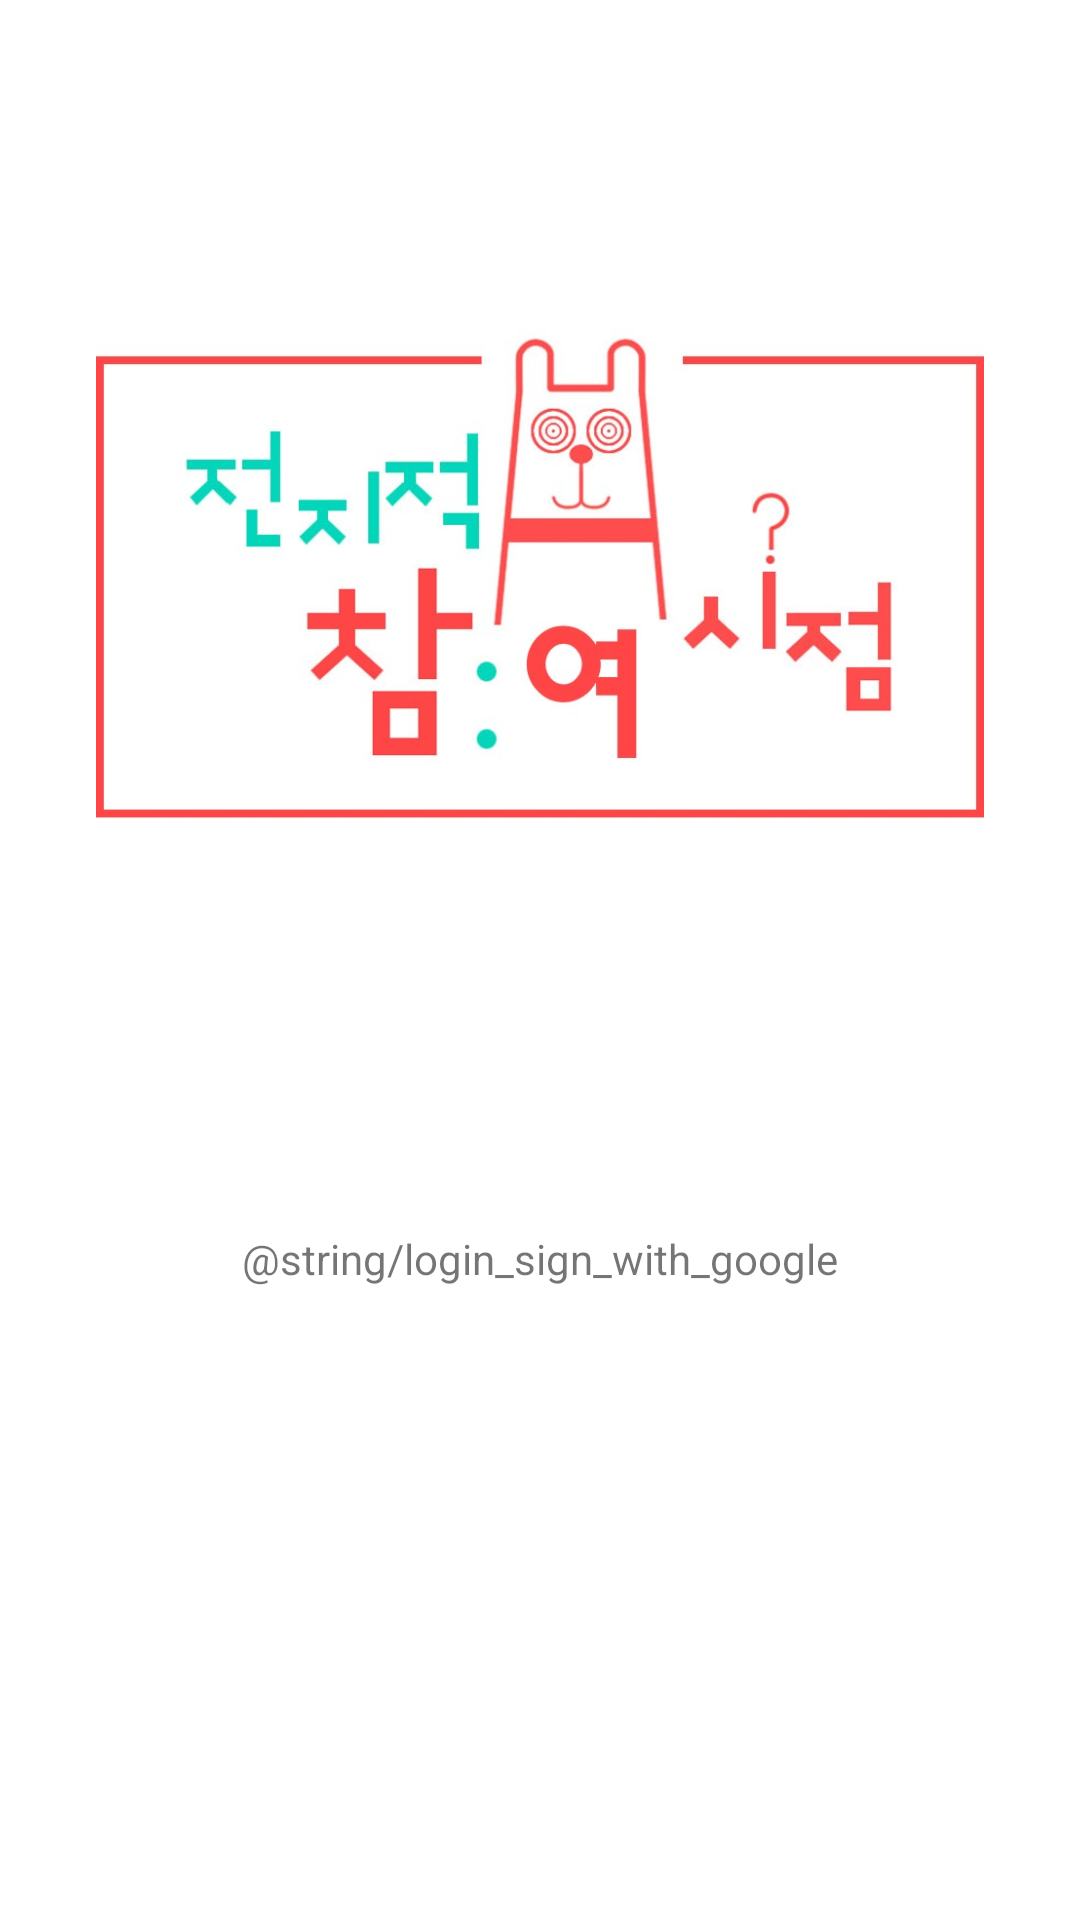

The Android layout XML behind this screen, and the referenced resources:
<!-- AndroidManifest.xml: application theme Theme.Congress -->
<!-- res/layout/activity_login.xml -->
<?xml version="1.0" encoding="utf-8"?>
<layout xmlns:android="http://schemas.android.com/apk/res/android"
    xmlns:app="http://schemas.android.com/apk/res-auto"
    xmlns:tools="http://schemas.android.com/tools">

    <data>
        <variable
            name="activity"
            type="com.example.congress.presentation.ui.login.LoginActivity" />
    </data>

    <androidx.constraintlayout.widget.ConstraintLayout
        android:layout_width="match_parent"
        android:layout_height="match_parent"
        tools:context=".presentation.ui.login.LoginActivity">


        <ImageView
            android:id="@+id/iv_login_logo"
            android:layout_width="match_parent"
            android:layout_height="match_parent"
            android:layout_marginStart="32dp"
            android:layout_marginTop="100dp"
            android:layout_marginEnd="32dp"
            android:layout_marginBottom="300dp"
            android:contentDescription="@null"
            android:src="@drawable/logo"
            app:layout_constraintBottom_toBottomOf="parent"
            app:layout_constraintEnd_toEndOf="parent"
            app:layout_constraintHorizontal_bias="0.25"
            app:layout_constraintStart_toStartOf="parent"
            app:layout_constraintTop_toTopOf="parent"
            app:layout_constraintVertical_bias="0.50" />

        <TextView
            android:id="@+id/tv_sign_with_google"
            android:layout_width="wrap_content"
            android:layout_height="wrap_content"
            android:layout_marginTop="70dp"
            android:text="@string/login_sign_with_google"
            app:layout_constraintEnd_toEndOf="parent"
            app:layout_constraintStart_toStartOf="parent"
            app:layout_constraintTop_toBottomOf="@+id/iv_login_logo" />

        <ImageView
            android:id="@+id/iv_sign_with_google"
            android:layout_width="wrap_content"
            android:layout_height="52dp"
            android:layout_marginTop="20dp"
            android:contentDescription="@null"
            android:src="@drawable/ic_google"
            app:layout_constraintEnd_toEndOf="parent"
            app:layout_constraintStart_toStartOf="parent"
            app:layout_constraintTop_toBottomOf="@+id/tv_sign_with_google" />

    </androidx.constraintlayout.widget.ConstraintLayout>
</layout>
<!-- resources referenced by this layout -->
<resources>
  <!-- drawable logo: png bitmap (drawable, 51578 bytes) -->
  <style name="Theme.Congress" parent="Base.Theme.Congress" />
  <style name="Base.Theme.Congress" parent="Theme.MaterialComponents.DayNight.NoActionBar">
          
          
      </style>
</resources>
